28-way image classification set "infrared_dataset" from GitHub (kk-2m/AnimalClassification-IFOR); label vocabulary: acryllium vulturinum, aepyceros melampus, bos taurus, capra aegagrus, cephalophus nigrifrons, crax rubra, paca, dasyprocta punctata, equus quagga, giraffa camelopardalis, leopardus pardalis, african elephant, madoqua guentheri, mazama americana, mazama temama, meleagris ocellata, mitu tuberosum, nasua narica, panthera onca, papio anubis, pecari tajacu, phacochoerus africanus, psophia leucoptera, puma, syncerus caffer, south american tapir, tayassu pecari, urocyon cinereoargenteus.

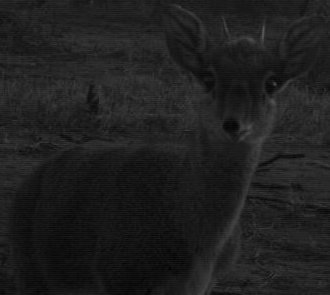
Label: madoqua guentheri

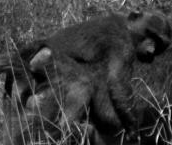
Label: papio anubis

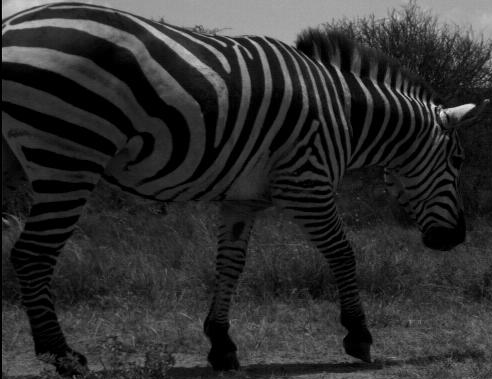
Label: equus quagga

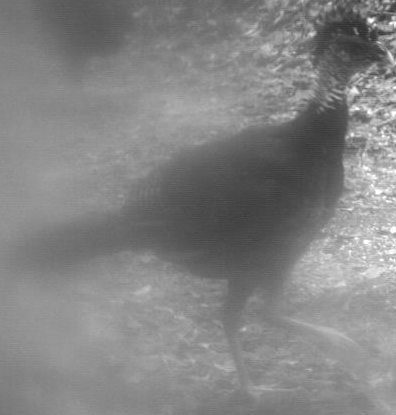
Label: crax rubra

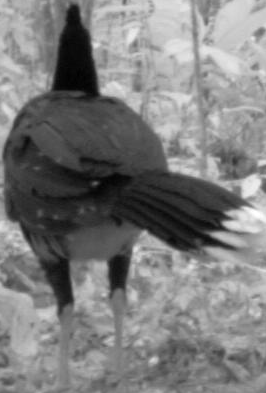
Label: mitu tuberosum

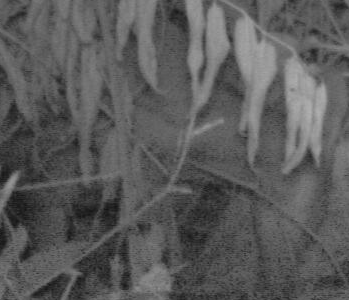
Label: mazama americana
